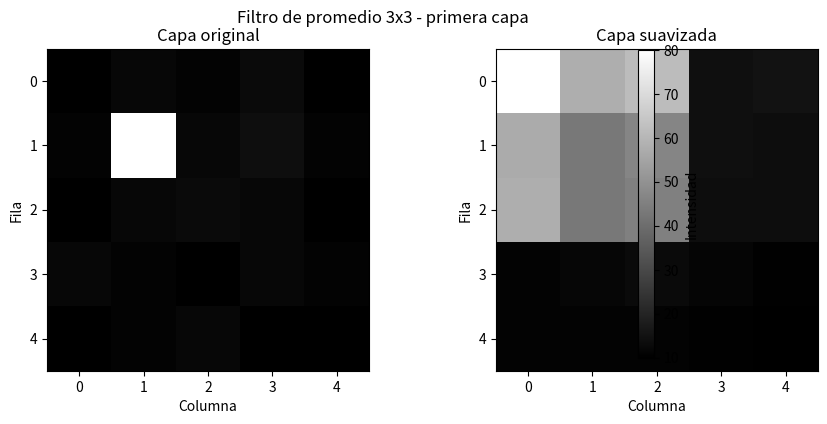
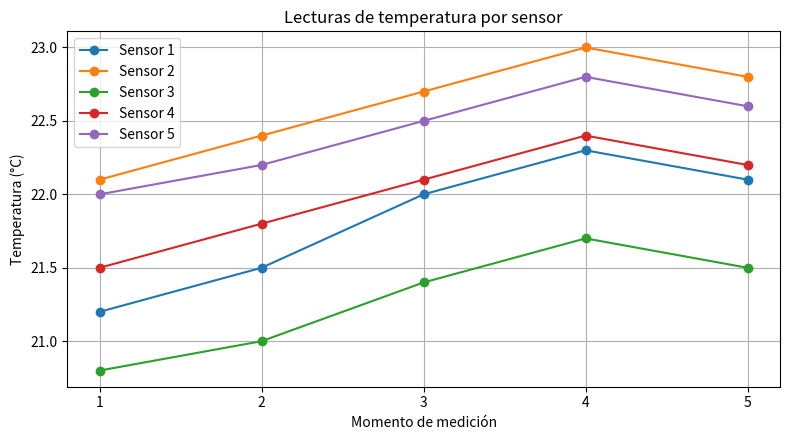
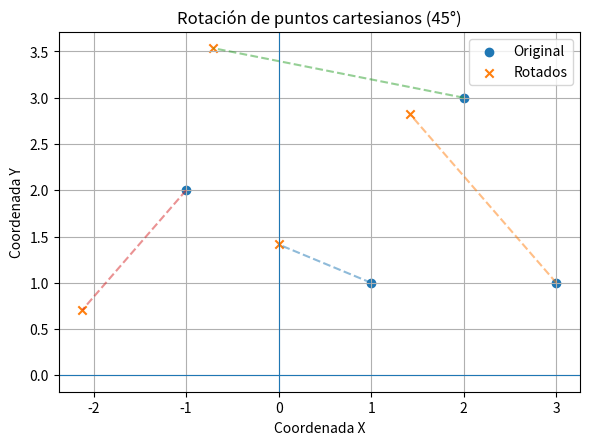

Source code (Python) for these figures, in order:
"""
Actividad 5 - Arreglos y tipos abstractos de datos (Parte 2)
Solución de cinco problemas mediante arreglos bidimensionales y tridimensionales.


NOMBRE: Damian Pillajo
FECHA: 08/11/2026
CLASE: 8

"""

from pathlib import Path
import numpy as np
import matplotlib.pyplot as plt


OUTPUT_DIR = Path("resultados")
OUTPUT_DIR.mkdir(exist_ok=True)


# _________________________________________________________
#
# PROBLEMA 1: Análisis de fuerzas en una estructura 3x3
# _________________________________________________________

def problema_1_fuerzas():
    print("\nPROBLEMA 1: ANÁLISIS DE FUERZAS")

    # Cada posición contiene una carga vertical aplicada en el nodo.
    # Se consideran positivas las magnitudes de las cargas hacia abajo.
    cargas = np.array([
        [10.0,  0.0, 15.0],
        [ 0.0, 20.0,  0.0],
        [ 5.0,  0.0, 10.0]
    ])

    # Coordenadas de los tres apoyos: (x, y), donde x=columna e y=fila.
    apoyos = [(0.0, 0.0), (2.0, 0.0), (1.0, 2.0)]

    # Se calculan la carga total y sus momentos respecto a los ejes.
    carga_total = np.sum(cargas)
    momento_x_cargas = 0.0  # Sumatoria de carga * coordenada x
    momento_y_cargas = 0.0  # Sumatoria de carga * coordenada y

    for fila in range(3):
        for columna in range(3):
            fuerza = cargas[fila, columna]
            momento_x_cargas += fuerza * columna
            momento_y_cargas += fuerza * fila

    # Equilibrio: sum(R)=sum(cargas), sum(x*R)=sum(x*carga),
    # sum(y*R)=sum(y*carga). Las incógnitas son las reacciones verticales.
    matriz_equilibrio = np.array([
        [1.0, 1.0, 1.0],
        [p[0] for p in apoyos],
        [p[1] for p in apoyos]
    ])
    vector_cargas = np.array([
        carga_total, momento_x_cargas, momento_y_cargas
    ])

    reacciones = np.linalg.solve(matriz_equilibrio, vector_cargas)

    print("Matriz de cargas (unidades de fuerza):")
    print(cargas)
    print("Reacciones verticales en los apoyos:")
    for indice, reaccion in enumerate(reacciones, start=1):
        print(f"  Apoyo {indice} {apoyos[indice - 1]}: {reaccion:.2f}")

    # Comprobación de equilibrio vertical.
    print(f"Comprobación: cargas = {carga_total:.2f}, "
          f"reacciones = {np.sum(reacciones):.2f}")


# _____________________________________________________________________
#
# PROBLEMA 2: Simulación de presión en una cuadrícula tridimensional
# _____________________________________________________________________

def problema_2_fluido():
    print("\nPROBLEMA 2: SIMULACIÓN DE FLUIDO 3D")

    # La última dimensión almacena [presión, temperatura, vx, vy, vz].
    # Por tanto, el arreglo tiene forma (3, 3, 3, 5).
    fluido = np.zeros((3, 3, 3, 5), dtype=float)
    fluido[..., 0] = 100.0  # Presión inicial uniforme.
    fluido[..., 1] = 20.0   # Temperatura inicial en grados Celsius.

    # Se introduce un pulso de presión en la celda central.
    fluido[1, 1, 1, 0] = 150.0

    def vecinos_promedio(matriz, i, j, k):
        """Calcula el promedio de los vecinos válidos de una celda."""
        valores = []
        for di, dj, dk in [
            (-1, 0, 0), (1, 0, 0),
            (0, -1, 0), (0, 1, 0),
            (0, 0, -1), (0, 0, 1)
        ]:
            ni, nj, nk = i + di, j + dj, k + dk
            if 0 <= ni < 3 and 0 <= nj < 3 and 0 <= nk < 3:
                valores.append(matriz[ni, nj, nk])
        return np.mean(valores) if valores else matriz[i, j, k]

    # Se usa una copia para que todas las celdas se actualicen
    # simultáneamente a partir del estado del paso anterior.
    presion_anterior = fluido[..., 0].copy()
    presion_nueva = presion_anterior.copy()

    for i in range(3):
        for j in range(3):
            for k in range(3):
                promedio = vecinos_promedio(presion_anterior, i, j, k)
                # Modelo didáctico de difusión: la presión se aproxima
                # parcialmente al promedio de sus vecinos.
                presion_nueva[i, j, k] = (
                    0.6 * presion_anterior[i, j, k] + 0.4 * promedio
                )

    fluido[..., 0] = presion_nueva

    print("Presión inicial:")
    print(presion_anterior)
    print("Presión después de un paso de simulación:")
    print(fluido[..., 0])
    print("Estado almacenado por celda: presión, temperatura y velocidad "
          "(vx, vy, vz).")
    print("Nota: es un modelo simplificado de difusión, no un solver "
          "completo de dinámica de fluidos.")


# _____________________________________________________________________
#
# PROBLEMA 3: Suavizado de un volumen de imágenes médicas 3D
# _____________________________________________________________________
def problema_3_imagenes():
    print("\nPROBLEMA 3: SUAVIZADO DE IMÁGENES MÉDICAS 3D")

    # Volumen sintético 3x5x5: tres capas 2D con intensidades de ejemplo.
    # En un caso real, este arreglo contendría los vóxeles de una imagen.
    volumen = np.array([
        [[10, 12, 11, 13, 10],
         [11, 80, 12, 14, 11],
         [10, 12, 13, 12, 10],
         [12, 11, 10, 12, 11],
         [10, 11, 12, 10, 10]],

        [[11, 12, 13, 12, 11],
         [12, 14, 90, 13, 12],
         [11, 13, 14, 12, 11],
         [10, 12, 13, 11, 10],
         [11, 10, 12, 13, 11]],

        [[10, 11, 12, 10, 10],
         [12, 13, 12, 11, 12],
         [11, 12, 75, 13, 11],
         [10, 11, 12, 12, 10],
         [11, 10, 11, 12, 10]]
    ], dtype=float)

    def promedio_3x3(capa, fila, columna):
        """Promedia los píxeles vecinos dentro de una ventana 3x3."""
        fila_inicio = max(0, fila - 1)
        fila_fin = min(capa.shape[0], fila + 2)
        col_inicio = max(0, columna - 1)
        col_fin = min(capa.shape[1], columna + 2)
        ventana = capa[fila_inicio:fila_fin, col_inicio:col_fin]
        return np.mean(ventana)

    volumen_suavizado = np.empty_like(volumen)

    # Se aplica el filtro independientemente a cada capa 2D.
    for profundidad in range(volumen.shape[0]):
        for fila in range(volumen.shape[1]):
            for columna in range(volumen.shape[2]):
                volumen_suavizado[profundidad, fila, columna] = (
                    promedio_3x3(volumen[profundidad], fila, columna)
                )

    print("Primera capa original:")
    print(volumen[0])
    print("Primera capa suavizada:")
    print(np.round(volumen_suavizado[0], 2))

    # Visualización de la primera capa antes y después del filtro.
    fig, axes = plt.subplots(1, 2, figsize=(9, 4))
    imagen_original = axes[0].imshow(volumen[0], cmap="gray")
    axes[0].set_title("Capa original")
    axes[1].imshow(volumen_suavizado[0], cmap="gray")
    axes[1].set_title("Capa suavizada")
    for ax in axes:
        ax.set_xlabel("Columna")
        ax.set_ylabel("Fila")
    fig.colorbar(imagen_original, ax=axes, label="Intensidad")
    fig.suptitle("Filtro de promedio 3x3 - primera capa")
    fig.tight_layout()
    fig.savefig(OUTPUT_DIR / "problema_3_suavizado.png", dpi=150)
    plt.close(fig)


# _____________________________________________________________________
#
# PROBLEMA 4: Análisis de una tabla de sensores 5x5
# _____________________________________________________________________

def problema_4_sensores():
    print("\nPROBLEMA 4: TABLA DE SENSORES")

    # Filas = momentos de medición; columnas = sensores.
    temperaturas = np.array([
        [21.2, 22.1, 20.8, 21.5, 22.0],
        [21.5, 22.4, 21.0, 21.8, 22.2],
        [22.0, 22.7, 21.4, 22.1, 22.5],
        [22.3, 23.0, 21.7, 22.4, 22.8],
        [22.1, 22.8, 21.5, 22.2, 22.6]
    ])

    # axis=0 calcula estadísticas por columna (cada sensor).
    promedio_sensor = np.mean(temperaturas, axis=0)
    desviacion_sensor = np.std(temperaturas, axis=0)

    # axis=1 calcula estadísticas por fila (cada momento).
    promedio_momento = np.mean(temperaturas, axis=1)
    desviacion_momento = np.std(temperaturas, axis=1)

    print("Tabla de temperaturas:")
    print(temperaturas)
    print("Promedio por sensor:", np.round(promedio_sensor, 2))
    print("Desviación estándar por sensor:",
          np.round(desviacion_sensor, 2))
    print("Promedio por momento:", np.round(promedio_momento, 2))
    print("Desviación estándar por momento:",
          np.round(desviacion_momento, 2))

    # Gráfica de temperaturas de los cinco sensores a través del tiempo.
    fig, ax = plt.subplots(figsize=(8, 4.5))
    momentos = np.arange(1, 6)
    for sensor in range(5):
        ax.plot(momentos, temperaturas[:, sensor], marker="o",
                label=f"Sensor {sensor + 1}")
    ax.set_title("Lecturas de temperatura por sensor")
    ax.set_xlabel("Momento de medición")
    ax.set_ylabel("Temperatura (°C)")
    ax.set_xticks(momentos)
    ax.grid(True)
    ax.legend()
    fig.tight_layout()
    fig.savefig(OUTPUT_DIR / "problema_4_sensores.png", dpi=150)
    plt.close(fig)


# ________________________________________________________
#
# PROBLEMA 5: Transformación lineal de coordenadas
# ________________________________________________________

def problema_5_coordenadas():
    print("\nPROBLEMA 5: TRANSFORMACIÓN DE COORDENADAS")

    # Cada fila representa un punto [x, y].
    puntos = np.array([
        [1.0, 1.0],
        [3.0, 1.0],
        [2.0, 3.0],
        [-1.0, 2.0]
    ])

    # Matriz de rotación de 45 grados en sentido antihorario.
    angulo = np.radians(45)
    matriz_rotacion = np.array([
        [np.cos(angulo), -np.sin(angulo)],
        [np.sin(angulo),  np.cos(angulo)]
    ])

    # Se usa la multiplicación matricial para transformar todos los puntos.
    # Los puntos están organizados por filas, por eso se multiplica por R.T.
    puntos_transformados = puntos @ matriz_rotacion.T

    print("Puntos originales:")
    print(puntos)
    print("Puntos después de rotar 45 grados:")
    print(np.round(puntos_transformados, 2))

    # Representación gráfica antes y después de la rotación.
    fig, ax = plt.subplots(figsize=(6, 6))
    ax.scatter(puntos[:, 0], puntos[:, 1], label="Original", marker="o")
    ax.scatter(puntos_transformados[:, 0], puntos_transformados[:, 1],
               label="Rotados", marker="x")
    for indice in range(len(puntos)):
        ax.plot(
            [puntos[indice, 0], puntos_transformados[indice, 0]],
            [puntos[indice, 1], puntos_transformados[indice, 1]],
            linestyle="--", alpha=0.5
        )
    ax.axhline(0, linewidth=0.8)
    ax.axvline(0, linewidth=0.8)
    ax.set_aspect("equal", adjustable="box")
    ax.set_title("Rotación de puntos cartesianos (45°)")
    ax.set_xlabel("Coordenada X")
    ax.set_ylabel("Coordenada Y")
    ax.grid(True)
    ax.legend()
    fig.tight_layout()
    fig.savefig(OUTPUT_DIR / "problema_5_coordenadas.png", dpi=150)
    plt.close(fig)


def main():
    """Ejecuta los cinco ejercicios en orden."""
    problema_1_fuerzas()
    problema_2_fluido()
    problema_3_imagenes()
    problema_4_sensores()
    problema_5_coordenadas()

    print("\nProceso finalizado.")
    print(f"Las gráficas se guardaron en: {OUTPUT_DIR.resolve()}")


if __name__ == "__main__":
    main()
